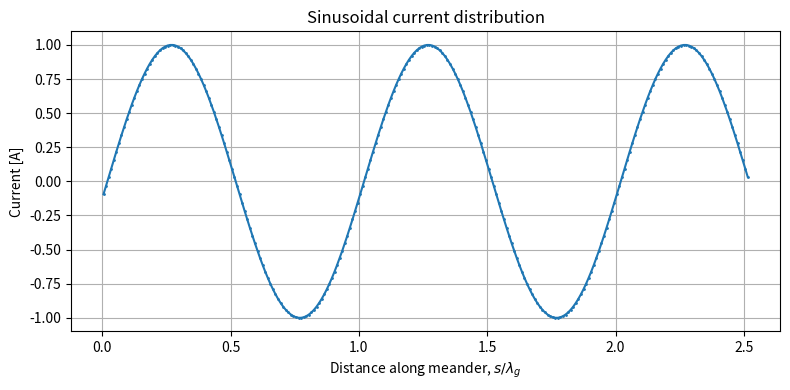
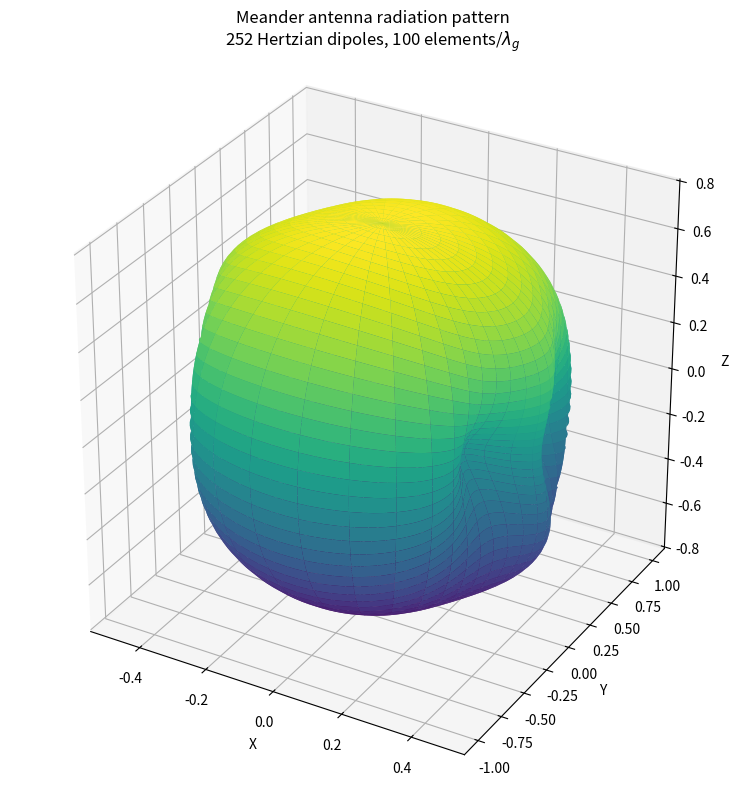

Python code for these plots, in order:
import numpy as np
import matplotlib.pyplot as plt


# ============================================================================
# Physical / substrate parameters
# ============================================================================

C0 = 299792458.0          # speed of light in vacuum [m/s]
f = 1060e6               # design frequency [Hz]

h = 3.2e-3               # substrate height [m]
e_r = 4.4                # substrate relative permittivity

wavelength = C0 / f

# Width used in the effective-permittivity calculation
microstrip_w = C0 / (2 * f) * np.sqrt(2 / (e_r + 1))

e_r_eff = (
    (e_r + 1) / 2
    + (e_r - 1) / 2 * (1 + 10 * h / microstrip_w) ** (-0.5)
)

wavelength_g = wavelength / np.sqrt(e_r_eff)

# Free-space and guided wavenumbers
k0 = 2 * np.pi / wavelength
kg = 2 * np.pi / wavelength_g


# ============================================================================
# Meander-line geometry
# ============================================================================

d = 0.16 * wavelength_g
s = 0.42 * wavelength_g
L = 0.07 * wavelength_g
trace_w = 0.05 * wavelength_g

waypoints = np.array([
    (0, 0),
    (s + trace_w, 0),
    (s + trace_w, -d),
    (0, -d),
    (0, -2 * d),
    (s + trace_w, -2 * d),
    (s + trace_w, -3 * d),
    (0, -3 * d),
    (0, -4 * d),
], dtype=float)


# ============================================================================
# Resolution
# ============================================================================

# Number of small elements per guided wavelength
resolution = 100


def n_elements(length, resolution=resolution, wavelength_g=wavelength_g):
    """
    Number of short Hertzian dipole elements used to represent
    a straight section.
    """
    return max(1, int(round(resolution * length / wavelength_g)))


# ============================================================================
# Discretize the meander into short Hertzian-dipole elements
# ============================================================================

dipole_positions = []
dipole_directions = []
dipole_lengths = []

for p0, p1 in zip(waypoints[:-1], waypoints[1:]):

    # Length of this straight section
    section_length = np.linalg.norm(p1 - p0)

    # Number of small dipole elements
    N = n_elements(section_length)

    # Points along this section
    t = np.linspace(0.0, 1.0, N + 1)

    points = (
        p0[None, :]
        + t[:, None] * (p1 - p0)[None, :]
    )

    # Each short segment is represented by one Hertzian dipole
    p_start = points[:-1]
    p_end = points[1:]

    # Dipole centre positions
    centres = 0.5 * (p_start + p_end)

    # Dipole lengths
    dl = np.linalg.norm(p_end - p_start, axis=1)

    # Unit vectors along the meander
    tangent = (p_end - p_start) / dl[:, None]

    dipole_positions.append(centres)
    dipole_directions.append(tangent)
    dipole_lengths.append(dl)


# Combine all straight sections
r2 = np.vstack(dipole_positions)       # [Ndip, 2]
t2 = np.vstack(dipole_directions)      # [Ndip, 2]
dl = np.concatenate(dipole_lengths)     # [Ndip]

N_dipoles = len(dl)

# Put the dipoles into 3D
r = np.column_stack((
    r2[:, 0],
    r2[:, 1],
    np.zeros(N_dipoles)
))

t_hat = np.column_stack((
    t2[:, 0],
    t2[:, 1],
    np.zeros(N_dipoles)
))


# ============================================================================
# Distance along the meander
# ============================================================================

# The centre of each short element occurs half-way through that element.
distance_from_feed = np.cumsum(dl) - 0.5 * dl

L_total = np.sum(dl)

# Distance from each dipole to the LAST end of the meander
distance_from_end = L_total - distance_from_feed


# ============================================================================
# Sinusoidal current distribution
# ============================================================================

I_peak = 1.0   # A
I = I_peak * np.sin(kg * distance_from_end)

# I is real-valued here:
#   I = 0 at the final end
#   current changes sign according to the standing-wave sinusoid
#
# This sign change is important because it produces a 180-degree
# phase reversal and must be preserved when summing the radiation fields.


# ============================================================================
# Optional: plot current distribution
# ============================================================================

plt.figure(figsize=(8, 4))

plt.plot(
    distance_from_feed / wavelength_g,
    I,
    marker='.',
    markersize=2
)

plt.xlabel(r'Distance along meander, $s/\lambda_g$')
plt.ylabel('Current [A]')
plt.title('Sinusoidal current distribution')
plt.grid(True)

plt.tight_layout()
plt.show()


# ============================================================================
# Radiation pattern calculation
# ============================================================================

def calculate_radiation_pattern(theta, phi, chunk_size=2000):
    """
    Calculate the coherent far-field radiation pattern.

    theta : polar angle measured from +z
    phi   : azimuth angle measured from +x

    Returns
    -------
    P : normalized radiation power pattern
    E : complex electric-field vector
    """

    # Observation unit vectors
    n_hat = np.stack([
        np.sin(theta) * np.cos(phi),
        np.sin(theta) * np.sin(phi),
        np.cos(theta)
    ], axis=-1)

    original_shape = theta.shape

    # Flatten observation directions
    n_hat = n_hat.reshape(-1, 3)

    E_total = np.zeros((len(n_hat), 3), dtype=complex)

    # Current moment for each short Hertzian dipole
    #
    # Current element = I * dl
    current_element = I * dl

    # ------------------------------------------------------------------------
    # Do the calculation in chunks so the RAM requirement remains reasonable
    # ------------------------------------------------------------------------

    for start in range(0, len(n_hat), chunk_size):

        stop = min(start + chunk_size, len(n_hat))

        n = n_hat[start:stop]

        # ------------------------------------------------------------
        # Phase caused by physical position of each dipole
        #
        # exp(j*k0*n.r)
        #
        # k0 = free-space wavenumber
        # ------------------------------------------------------------
        phase = np.exp(
            1j * k0 * (n @ r.T)
        )

        # ------------------------------------------------------------
        # Projection of each dipole onto the plane transverse
        # to the observation direction.
        #
        # t_perpendicular =
        #     t - n(n.t)
        #
        # This gives the electric-field polarization of each
        # Hertzian dipole in the far field.
        # ------------------------------------------------------------

        n_dot_t = n @ t_hat.T

        transverse = (
            t_hat[None, :, :]
            - n_dot_t[:, :, None] * n[:, None, :]
        )

        # ------------------------------------------------------------
        # Coherent vector summation
        # ------------------------------------------------------------

        E_total[start:stop] = np.sum(
            current_element[None, :, None]
            * transverse
            * phase[:, :, None],
            axis=1
        )

    # Restore angular grid
    E_total = E_total.reshape(original_shape + (3,))

    # Radiation intensity is proportional to |E|^2
    P = np.sum(np.abs(E_total) ** 2, axis=-1)

    # Normalize
    P = P / np.max(P)

    return P, E_total


# ============================================================================
# Angular grid
# ============================================================================

# Increase these values if you want a smoother pattern.
Ntheta = 91
Nphi = 181

theta = np.linspace(0, np.pi, Ntheta)
phi = np.linspace(0, 2 * np.pi, Nphi)

THETA, PHI = np.meshgrid(theta, phi, indexing='ij')


# ============================================================================
# Calculate total radiation pattern
# ============================================================================

P_norm, E = calculate_radiation_pattern(THETA, PHI)


# ============================================================================
# Convert to dB
# ============================================================================

P_dB = 10 * np.log10(np.maximum(P_norm, 1e-12))

# Limit plot range for visibility
P_dB_plot = np.maximum(P_dB, -30)


# ============================================================================
# 3D radiation pattern
# ============================================================================

# Use normalized field magnitude as radius.
# Since P ~ |E|^2:
R = np.sqrt(P_norm)

X = R * np.sin(THETA) * np.cos(PHI)
Y = R * np.sin(THETA) * np.sin(PHI)
Z = R * np.cos(THETA)


fig = plt.figure(figsize=(9, 8))
ax = fig.add_subplot(111, projection='3d')

surface = ax.plot_surface(
    X, Y, Z,
    cmap='viridis',
    linewidth=0,
    antialiased=True
)

ax.set_xlabel('X')
ax.set_ylabel('Y')
ax.set_zlabel('Z')

ax.set_title(
    f'Meander antenna radiation pattern\n'
    f'{N_dipoles} Hertzian dipoles, '
    f'{resolution} elements/$\\lambda_g$'
)

# Equal aspect ratio
ax.set_box_aspect((1, 1, 1))

plt.tight_layout()

plt.savefig(
    'meander_radiation_pattern.png',
    dpi=200,
    bbox_inches='tight'
)

plt.show()


# ============================================================================
# Some useful numerical information
# ============================================================================

print(f"Free-space wavelength      = {wavelength:.6f} m")
print(f"Effective permittivity     = {e_r_eff:.4f}")
print(f"Guided wavelength          = {wavelength_g:.6f} m")
print(f"Total meander length       = {L_total:.6f} m")
print(f"Total meander length/lambda_g = "
      f"{L_total / wavelength_g:.4f}")
print(f"Number of Hertzian dipoles = {N_dipoles}")
